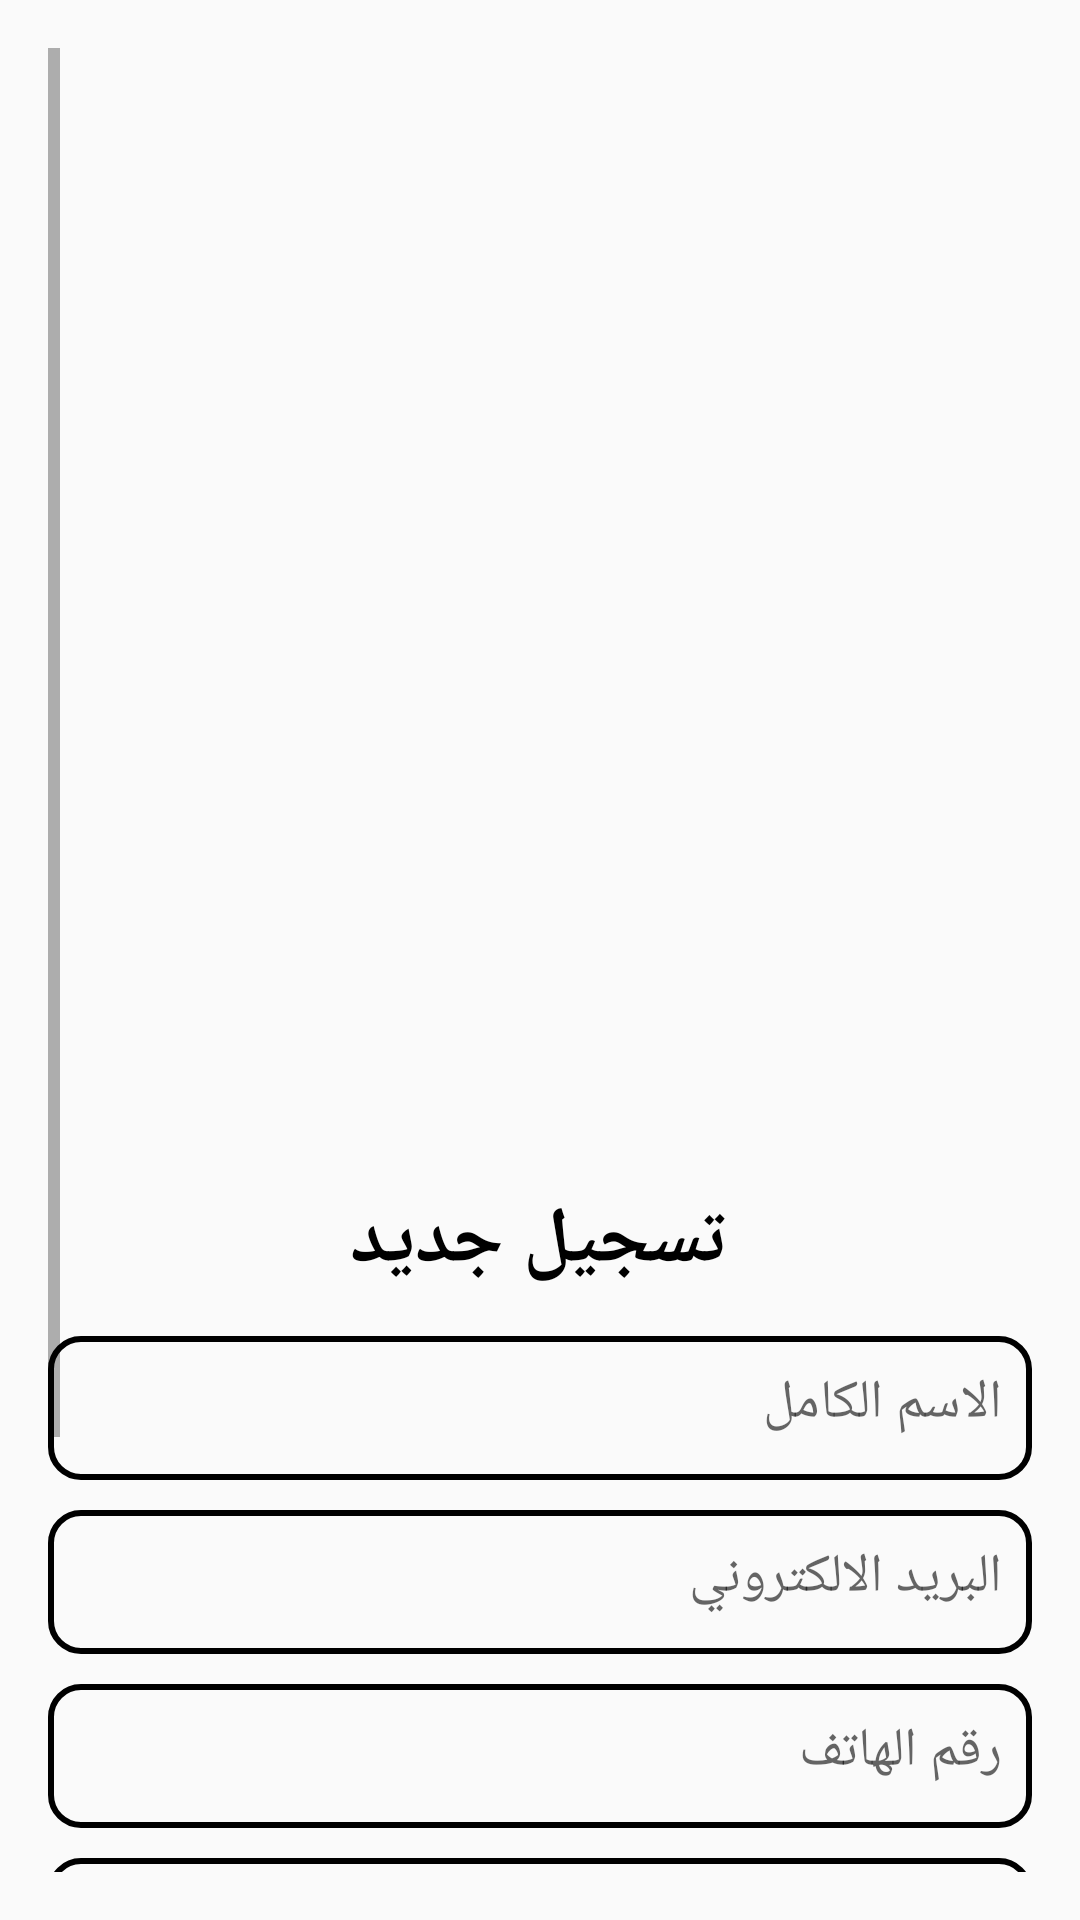

Here is an Android app screen rendered from its layout file. Give the layout XML and the strings, colors and styles it references.
<!-- AndroidManifest.xml: application theme AppTheme -->
<!-- res/layout/activity_signup.xml -->
<?xml version="1.0" encoding="utf-8"?>
<ScrollView xmlns:android="http://schemas.android.com/apk/res/android"
    xmlns:app="http://schemas.android.com/apk/res-auto"
    xmlns:tools="http://schemas.android.com/tools"
    android:id="@+id/main"
    android:layout_width="match_parent"
    android:layout_height="match_parent"
    android:orientation="vertical"
    android:padding="16dp"
    android:layoutDirection="rtl"
    android:background="@drawable/backlogin1"
    tools:context=".SignupActivity">
    <LinearLayout
        android:layout_width="match_parent"
        android:layout_height="wrap_content"
        android:orientation="vertical">
        <ImageView
            android:id="@+id/logoImage"
            android:layout_width="match_parent"
            android:layout_height="380dp"
            android:layout_gravity="center"
            android:src="@drawable/logoapp_removebg" />

        <TextView
            android:layout_width="wrap_content"
            android:layout_height="wrap_content"
            android:text="تسجيل جديد"
            android:textColor="#000000"
            android:textSize="26sp"
            android:fontFamily="@font/hacen_beirut_bight"
            android:textStyle="bold"
            android:layout_gravity="center_horizontal"
            android:paddingBottom="14dp" />

        <EditText
            android:id="@+id/etfullnames"
            android:layout_width="match_parent"
            android:layout_height="wrap_content"
            android:layout_marginBottom="10dp"
            android:background="@drawable/field_border"
            android:hint="الاسم الكامل"
            android:gravity="right"
            android:fontFamily="@font/hacen_beirut_bight"
            android:inputType="text"
            android:minHeight="48dp"
            android:padding="10dp" />

        <EditText
            android:id="@+id/etEmails"
            android:layout_width="match_parent"
            android:layout_height="wrap_content"
            android:layout_marginBottom="10dp"
            android:gravity="right"
            android:background="@drawable/field_border"
            android:hint="البريد الالكتروني"
            android:inputType="textEmailAddress"
            android:fontFamily="@font/hacen_beirut_bight"
            android:minHeight="48dp"
            android:padding="10dp" />

        <EditText
            android:id="@+id/etPhoneNumbers"
            android:layout_width="match_parent"
            android:gravity="right"
            android:layout_height="wrap_content"
            android:layout_marginBottom="10dp"
            android:background="@drawable/field_border"
            android:hint="رقم الهاتف"
            android:maxLength="10"
            android:inputType="phone"
            android:minHeight="48dp"
            android:fontFamily="@font/hacen_beirut_bight"
            android:padding="10dp" />


        <EditText
            android:id="@+id/etpassword"
            android:layout_width="match_parent"
            android:gravity="right"
            android:layout_height="wrap_content"
            android:layout_marginBottom="10dp"
            android:background="@drawable/field_border"
            android:hint="كلمة السر"
            android:maxLength="10"
            android:inputType="textPassword"
            android:minHeight="48dp"
            android:fontFamily="@font/hacen_beirut_bight"
            android:padding="10dp" />

        <EditText
            android:id="@+id/etrepassword"
            android:layout_width="match_parent"
            android:gravity="right"
            android:layout_height="wrap_content"
            android:layout_marginBottom="10dp"
            android:background="@drawable/field_border"
            android:hint="كلمة السر"
            android:maxLength="10"
            android:inputType="textPassword"
            android:minHeight="48dp"
            android:fontFamily="@font/hacen_beirut_bight"
            android:padding="10dp" />

        <Button
            android:id="@+id/btnPhoneLogins"
            android:layout_width="match_parent"
            android:layout_height="wrap_content"
            android:background="@drawable/tomato_button"
            android:text="تسجيل الدخول"
            android:textColor="#000000"
            android:fontFamily="@font/hacen_beirut_bight"
            android:textStyle="bold"
            android:layout_marginBottom="10dp" />

        <LinearLayout
            android:id="@+id/categoriesLayout2"
            android:layout_width="wrap_content"
            android:layout_height="wrap_content"
            android:layout_gravity="center"
            android:layout_marginTop="20dp"
            android:orientation="horizontal">
            <TextView
                android:layout_width="wrap_content"
                android:layout_height="wrap_content"
                android:text="لديك حساب؟"
                android:textColor="@color/black"
                android:textSize="20sp"
                android:layout_marginEnd="5dp"
                android:textStyle="bold"
                android:fontFamily="@font/hacen_beirut_bight"
                />
            <TextView
                android:id="@+id/resendTextView"
                android:layout_width="wrap_content"
                android:layout_height="wrap_content"
                android:text="تسجيل الدخول"
                android:textColor="@color/black"
                android:textSize="20sp"
                android:textStyle="bold"
                android:fontFamily="@font/hacen_beirut_bight"
                />


        </LinearLayout>

    </LinearLayout>
</ScrollView>
<!-- resources referenced by this layout -->
<resources>
  <color name="black">#000000</color>
  <!-- drawable field_border (drawable) -->
  <?xml version="1.0" encoding="utf-8"?>
  <shape xmlns:android="http://schemas.android.com/apk/res/android">
      <solid android:color="@android:color/transparent" />
      <stroke
          android:width="2dp"
          android:color="#000000" />
      <corners android:radius="10dp" />
  </shape>
  <!-- drawable tomato_button (drawable) -->
  <?xml version="1.0" encoding="utf-8"?>
  <selector xmlns:android="http://schemas.android.com/apk/res/android">
      <item>
          <shape android:shape="rectangle">
              <solid android:color="#f27023"/>
              <corners android:radius="10dp"/>
          </shape>
      </item>
  </selector>
  <style name="AppTheme" parent="Theme.AppCompat.Light.DarkActionBar">
          
          <item name="colorPrimary">@color/colorPrimary</item>
          <item name="colorPrimaryDark">@color/colorPrimaryDark</item>
          <item name="colorAccent">@color/colorAccent</item>
      </style>
  <color name="colorPrimary">#6200EE</color>
  <color name="colorPrimaryDark">#3700B3</color>
  <color name="colorAccent">#03DAC5</color>
</resources>
